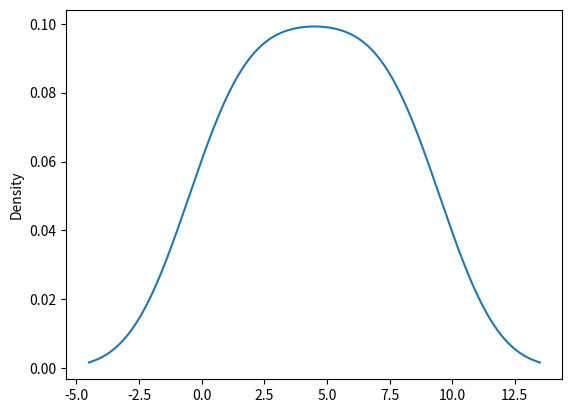

Source code (Python):
"""
核密度估计是对真实密度的估计，其过程是将数据的分布近似为一组核（如正态分布）。
通过plot函数的kind = ‘kde’可以进行绘制
"""
import pandas as pd
import numpy as np
import matplotlib.pyplot as plt

# se = pd.Series(np.random.normal(size=8))
se = pd.Series(np.arange(0, 10))
print(se)
se.plot(kind='kde')
plt.show()
